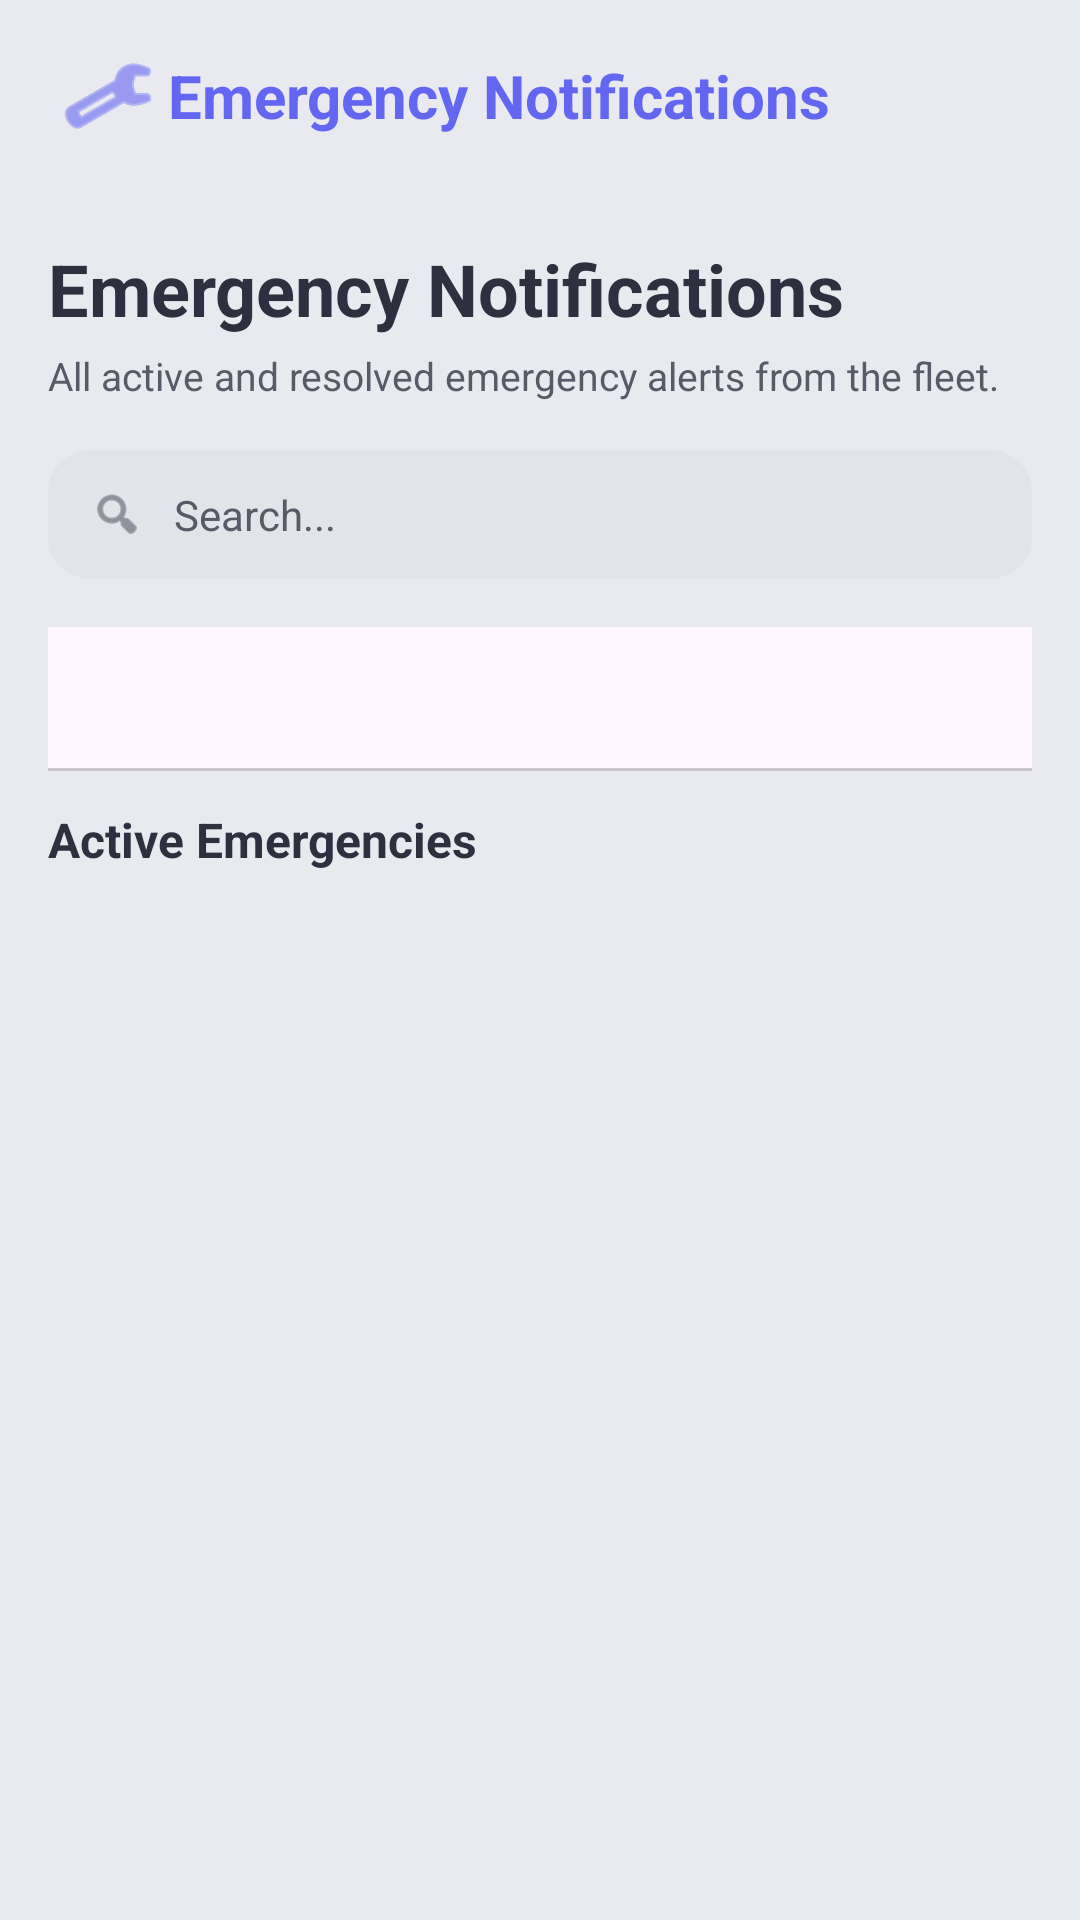

Layout XML and referenced resources for this Android screen:
<!-- AndroidManifest.xml: application theme Theme.TransbuddyApp -->
<!-- res/layout/activity_emergency_notifications.xml -->
<?xml version="1.0" encoding="utf-8"?>
<androidx.drawerlayout.widget.DrawerLayout xmlns:android="http://schemas.android.com/apk/res/android"
    xmlns:app="http://schemas.android.com/apk/res-auto"
    android:id="@+id/emergencyDrawerLayout"
    android:layout_width="match_parent"
    android:layout_height="match_parent"
    android:background="@color/surface">

    <androidx.constraintlayout.widget.ConstraintLayout
        android:layout_width="match_parent"
        android:layout_height="match_parent">

        <com.google.android.material.appbar.AppBarLayout
            android:id="@+id/emergencyAppBar"
            android:layout_width="match_parent"
            android:layout_height="wrap_content"
            android:background="@color/surface"
            android:elevation="0dp"
            app:layout_constraintTop_toTopOf="parent">

            <androidx.appcompat.widget.Toolbar
                android:id="@+id/emergencyToolbar"
                android:layout_width="match_parent"
                android:layout_height="?attr/actionBarSize"
                android:background="@color/surface"
                android:paddingStart="4dp"
                android:paddingEnd="12dp">

                <ImageButton
                    android:id="@+id/emergencyBtnMenu"
                    android:layout_width="40dp"
                    android:layout_height="40dp"
                    android:background="?attr/selectableItemBackgroundBorderless"
                    android:contentDescription="Open menu"
                    android:src="@android:drawable/ic_menu_manage"
                    app:tint="@color/primary" />

                <TextView
                    android:layout_width="wrap_content"
                    android:layout_height="wrap_content"
                    android:layout_marginStart="8dp"
                    android:text="Emergency Notifications"
                    android:textColor="@color/primary"
                    android:textSize="20sp"
                    android:textStyle="bold" />
            </androidx.appcompat.widget.Toolbar>
        </com.google.android.material.appbar.AppBarLayout>

        <androidx.core.widget.NestedScrollView
            android:layout_width="match_parent"
            android:layout_height="0dp"
            android:fillViewport="true"
            app:layout_constraintTop_toBottomOf="@id/emergencyAppBar"
            app:layout_constraintBottom_toBottomOf="parent">

            <LinearLayout
                android:layout_width="match_parent"
                android:layout_height="wrap_content"
                android:orientation="vertical"
                android:padding="16dp">

                <TextView
                    android:layout_width="wrap_content"
                    android:layout_height="wrap_content"
                    android:text="Emergency Notifications"
                    android:textColor="@color/on_surface"
                    android:textSize="24sp"
                    android:textStyle="bold"
                    android:layout_marginBottom="4dp" />

                <TextView
                    android:layout_width="wrap_content"
                    android:layout_height="wrap_content"
                    android:text="All active and resolved emergency alerts from the fleet."
                    android:textColor="@color/on_surface_variant"
                    android:textSize="13sp"
                    android:layout_marginBottom="16dp" />

                <LinearLayout
                    android:layout_width="match_parent"
                    android:layout_height="wrap_content"
                    android:background="@drawable/bg_search_bar"
                    android:orientation="horizontal"
                    android:gravity="center_vertical"
                    android:paddingHorizontal="14dp"
                    android:paddingVertical="12dp"
                    android:layout_marginBottom="16dp">

                    <ImageView
                        android:layout_width="18dp"
                        android:layout_height="18dp"
                        android:src="@android:drawable/ic_menu_search"
                        android:layout_marginEnd="10dp"
                        app:tint="@color/on_surface_variant" />

                    <EditText
                        android:id="@+id/etEmergencySearch"
                        android:layout_width="match_parent"
                        android:layout_height="wrap_content"
                        android:background="@null"
                        android:hint="Search..."
                        android:textColorHint="@color/on_surface_variant"
                        android:textColor="@color/on_surface"
                        android:textSize="14sp"
                        android:inputType="text"
                        android:singleLine="true" />
                </LinearLayout>

                <com.google.android.material.tabs.TabLayout
                    android:id="@+id/tabLayoutEmergency"
                    android:layout_width="match_parent"
                    android:layout_height="wrap_content"
                    app:tabSelectedTextColor="@color/primary"
                    app:tabIndicatorColor="@color/primary"
                    app:tabIndicatorHeight="3dp"
                    app:tabTextColor="@color/on_surface_variant"
                    android:layout_marginBottom="12dp" />

                <TextView
                    android:id="@+id/tvEmergencyCount"
                    android:layout_width="wrap_content"
                    android:layout_height="wrap_content"
                    android:text="Active Emergencies"
                    android:textColor="@color/on_surface"
                    android:textSize="16sp"
                    android:textStyle="bold"
                    android:layout_marginBottom="12dp" />

                <TextView
                    android:id="@+id/tvEmergencyEmpty"
                    android:layout_width="match_parent"
                    android:layout_height="wrap_content"
                    android:text="No records found."
                    android:textColor="@color/on_surface_variant"
                    android:textSize="14sp"
                    android:gravity="center"
                    android:padding="24dp"
                    android:visibility="gone" />

                <Button
                    android:id="@+id/btnRetry"
                    android:layout_width="wrap_content"
                    android:layout_height="wrap_content"
                    android:text="Retry"
                    android:textColor="@color/on_primary"
                    android:backgroundTint="@color/primary"
                    android:visibility="gone"
                    android:layout_gravity="center"
                    android:layout_marginBottom="12dp" />

                <androidx.recyclerview.widget.RecyclerView
                    android:id="@+id/recyclerViewEmergencies"
                    android:layout_width="match_parent"
                    android:layout_height="wrap_content"
                    android:nestedScrollingEnabled="false" />

            </LinearLayout>
        </androidx.core.widget.NestedScrollView>

    </androidx.constraintlayout.widget.ConstraintLayout>

    <com.google.android.material.navigation.NavigationView
        android:id="@+id/emergencyNavigationView"
        android:layout_width="300dp"
        android:layout_height="match_parent"
        android:layout_gravity="start"
        android:background="@color/surface"
        android:elevation="16dp"
        app:headerLayout="@layout/nav_header"
        app:itemIconTint="@color/nav_drawer_color"
        app:itemTextColor="@color/nav_drawer_color"
        app:menu="@menu/drawer_menu" />

</androidx.drawerlayout.widget.DrawerLayout>
<!-- res/layout/nav_header.xml (included above) -->
<?xml version="1.0" encoding="utf-8"?>
<LinearLayout xmlns:android="http://schemas.android.com/apk/res/android"
    android:layout_width="match_parent"
    android:layout_height="wrap_content"
    android:orientation="horizontal"
    android:padding="20dp"
    android:gravity="center_vertical"
    android:background="@color/surface">

    
    <ImageView
        android:id="@+id/navHeaderAvatar"
        android:layout_width="52dp"
        android:layout_height="52dp"
        android:src="@android:drawable/ic_menu_myplaces"
        android:background="@drawable/bg_neo_raised_circle"
        android:scaleType="centerCrop"
        android:elevation="4dp"
        android:padding="2dp" />

    
    <LinearLayout
        android:layout_width="0dp"
        android:layout_height="wrap_content"
        android:layout_weight="1"
        android:orientation="vertical"
        android:layout_marginStart="14dp">

        <TextView
            android:id="@+id/navHeaderTitle"
            android:layout_width="wrap_content"
            android:layout_height="wrap_content"
            android:text="Transbuddy"
            android:textColor="@color/primary"
            android:textSize="15sp"
            android:textStyle="bold" />

        <TextView
            android:id="@+id/navHeaderSubtitle"
            android:layout_width="wrap_content"
            android:layout_height="wrap_content"
            android:text="Fleet Manager Admin"
            android:textColor="@color/on_surface_variant"
            android:textSize="12sp" />
    </LinearLayout>
</LinearLayout>
<!-- resources referenced by this layout -->
<resources>
  <color name="on_primary">#ffffff</color>
  <color name="on_surface">#2e3040</color>
  <color name="on_surface_variant">#585a68</color>
  <color name="primary">#6366f1</color>
  <color name="surface">#e8eaf0</color>
  <!-- drawable bg_search_bar (drawable) -->
  <?xml version="1.0" encoding="utf-8"?>
  <shape xmlns:android="http://schemas.android.com/apk/res/android"
      android:shape="rectangle">
      <solid android:color="@color/surface_container" />
      <corners android:radius="14dp" />
  </shape>
  <style name="Theme.TransbuddyApp" parent="Base.Theme.TransbuddyApp" />
  <color name="surface_container">#e2e4ea</color>
  <style name="Base.Theme.TransbuddyApp" parent="Theme.Material3.Light.NoActionBar">
          
          <item name="colorPrimary">@color/primary</item>
          <item name="android:windowBackground">@color/surface</item>
          <item name="android:statusBarColor">@color/surface</item>
          <item name="android:windowLightStatusBar">true</item>
      </style>
</resources>
